Run: headless pygame with SDL's dummy video driver; simulated clock (each Clock.tick advances the game by its frame time, no real sleeping); random seed 0; keys injected as events and as key.get_pressed() state; mouse plan: one left click at the window centre at the start of phase 2, then a move to the lower-right quarter at the start of phase 3.
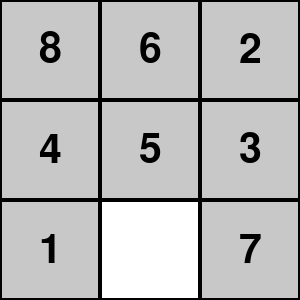
Frame 1 of 4 · flips 1–60 · no input
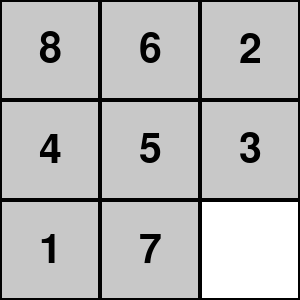
Frame 2 of 4 · flips 61–180 · clicked the window centre · tapped SPACE, RETURN · held RIGHT (→), D
Frame 3 of 4 · flips 181–300 · moved the mouse to the lower-right quarter · held DOWN (↓), S · screen unchanged from frame 2, image omitted
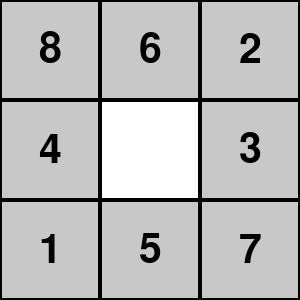
Frame 4 of 4 · flips 301–420 · held LEFT (←), A, UP (↑), W

The pygame program that drew these frames:

import pygame
import random

# Dimensions du puzzle et de la fenêtre
TILE_SIZE = 100
GRID_SIZE = 3
WINDOW_SIZE = TILE_SIZE * GRID_SIZE

# Couleurs
WHITE = (255, 255, 255)
BLACK = (0, 0, 0)
GRAY = (200, 200, 200)
BLUE = (0, 0, 255)

class NPuzzleKSwap:
    def __init__(self, n=8, k=5):
        self.n = n
        self.k = k
        self.size = int((n + 1) ** 0.5)  # Taille de la grille
        self.board = self.generate_board()
        self.moves = 0
        self.selected_tiles = []  # Tuiles sélectionnées pour le swap

    def generate_board(self):
        """Génère un puzzle initial valide mélangé."""
        tiles = list(range(1, self.n + 1)) + [0]
        random.shuffle(tiles)
        while not self.is_solvable(tiles):
            random.shuffle(tiles)
        return [tiles[i:i + self.size] for i in range(0, len(tiles), self.size)]

    def is_solvable(self, tiles):
        """Vérifie si le puzzle est solvable."""
        inversions = 0
        tiles = [tile for tile in tiles if tile != 0]
        for i in range(len(tiles)):
            for j in range(i + 1, len(tiles)):
                if tiles[i] > tiles[j]:
                    inversions += 1
        return inversions % 2 == 0

    def find_empty(self):
        """Trouve la position de la case vide."""
        for i, row in enumerate(self.board):
            if 0 in row:
                return i, row.index(0)

    def move(self, direction):
        """Déplace la case vide."""
        i, j = self.find_empty() # Return la position de la case 
        if direction == "up" and i > 0:
            self.board[i][j], self.board[i - 1][j] = self.board[i - 1][j], self.board[i][j]
        elif direction == "down" and i < self.size - 1:
            self.board[i][j], self.board[i + 1][j] = self.board[i + 1][j], self.board[i][j]
        elif direction == "left" and j > 0:
            self.board[i][j], self.board[i][j - 1] = self.board[i][j - 1], self.board[i][j]
        elif direction == "right" and j < self.size - 1:
            self.board[i][j], self.board[i][j + 1] = self.board[i][j + 1], self.board[i][j]
        else:
            return False
        self.moves += 1
        return True

    def swap(self, pos1, pos2):
        """Échange deux pièces."""
        x1, y1 = pos1
        x2, y2 = pos2
        self.board[x1][y1], self.board[x2][y2] = self.board[x2][y2], self.board[x1][y1]

    def is_solved(self):
        """Vérifie si le puzzle est résolu."""
        flat_board = [tile for row in self.board for tile in row]
        return flat_board == list(range(1, self.n + 1)) + [0]

def draw_board(screen, game):
    """Dessine le puzzle sur l'écran."""
    screen.fill(WHITE)
    font = pygame.font.Font(None, 60)
    for i in range(game.size):
        for j in range(game.size):
            tile = game.board[i][j]
            x, y = j * TILE_SIZE, i * TILE_SIZE
            if tile != 0:
                pygame.draw.rect(screen, GRAY, (x, y, TILE_SIZE, TILE_SIZE))
                text = font.render(str(tile), True, BLACK)
                text_rect = text.get_rect(center=(x + TILE_SIZE // 2, y + TILE_SIZE // 2))
                screen.blit(text, text_rect)
            else:
                pygame.draw.rect(screen, WHITE, (x, y, TILE_SIZE, TILE_SIZE))
            pygame.draw.rect(screen, BLACK, (x, y, TILE_SIZE, TILE_SIZE), 2)

def main():
    pygame.init()
    screen = pygame.display.set_mode((WINDOW_SIZE, WINDOW_SIZE))
    pygame.display.set_caption("n-puzzle-k-swap")

    game = NPuzzleKSwap(n=8, k=5)

    running = True
    clock = pygame.time.Clock()

    while running:
        for event in pygame.event.get():
            if event.type == pygame.QUIT:
                running = False

            elif event.type == pygame.KEYDOWN:
                if event.key == pygame.K_UP:
                    game.move("up")
                elif event.key == pygame.K_DOWN:
                    game.move("down")
                elif event.key == pygame.K_LEFT:
                    game.move("left")
                elif event.key == pygame.K_RIGHT:
                    game.move("right")

            elif event.type == pygame.MOUSEBUTTONDOWN:
                x, y = pygame.mouse.get_pos()
                row, col = y // TILE_SIZE, x // TILE_SIZE
                game.selected_tiles.append((row, col))
                if len(game.selected_tiles) == 2:
                    game.swap(*game.selected_tiles)
                    game.selected_tiles.clear()

        draw_board(screen, game)
        pygame.display.flip()

        if game.is_solved():
            print(f"Félicitations! Résolu en {game.moves} mouvements.")
            running = False

        clock.tick(30)

    pygame.quit()

if __name__ == "__main__":
    main()
